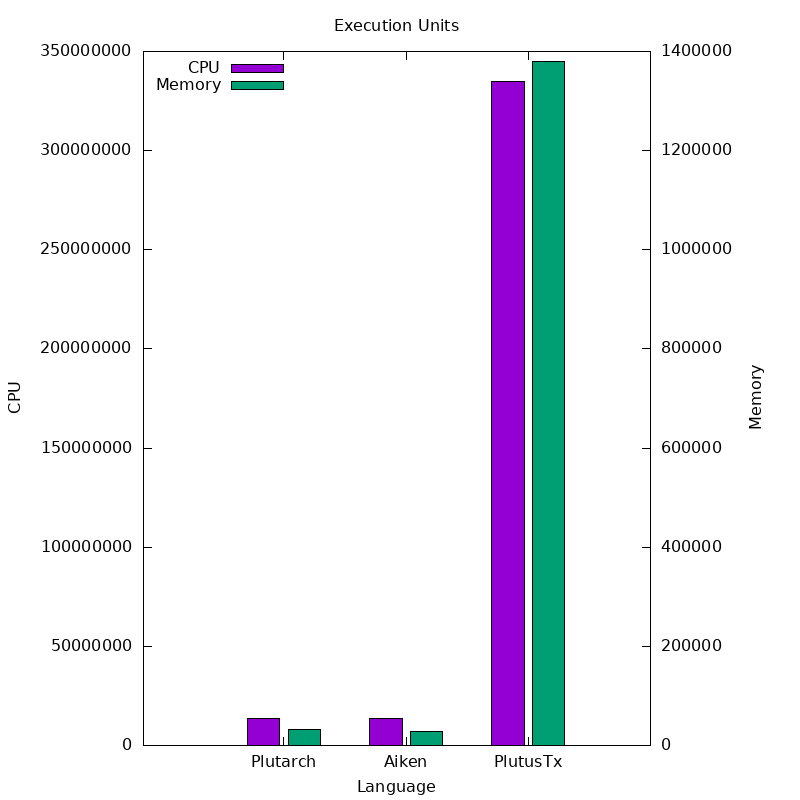

The data file committed next to this chart (first rows):
Language, CPU, Memory
Plutarch, 13525181, 32227
Aiken, 13389768, 28583
PlutusTx, 334948111, 1379416
